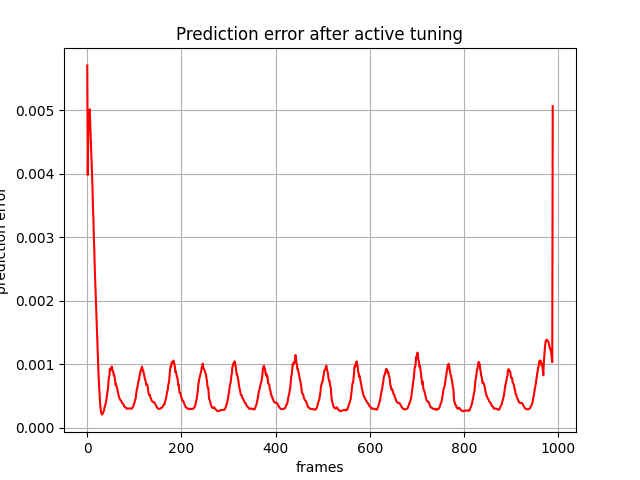

The file beside this chart, header and first rows:
, 0
0, 0.005707
1, 0.003982
2, 0.004541
3, 0.004966
4, 0.00497
5, 0.005018
6, 0.004855
7, 0.004645
8, 0.004426
9, 0.004257
10, 0.00401
11, 0.003812
12, 0.003497
13, 0.003286
14, 0.002994
15, 0.002778
16, 0.002488
17, 0.002273
18, 0.002009
19, 0.001841
20, 0.001584
21, 0.00141
22, 0.001163
23, 0.001002
24, 0.000815
25, 0.0006751
26, 0.0005219
27, 0.0004164
28, 0.0003209
29, 0.000261
30, 0.0002294
31, 0.0002092
32, 0.0002188
33, 0.0002273
34, 0.0002465
35, 0.0002641
36, 0.0003012
37, 0.0003304
38, 0.0003545
39, 0.0003763
40, 0.0004198
41, 0.0004593
42, 0.0005279
43, 0.0005787
44, 0.0006167
45, 0.0007187
46, 0.0007965
47, 0.0008217
48, 0.0009277
49, 0.0009324
50, 0.0009071
51, 0.0009357
52, 0.0009653
53, 0.0009223
54, 0.000903
55, 0.0008917
56, 0.0008283
57, 0.0008341
58, 0.0008009
59, 0.0007504
... 929 more rows
